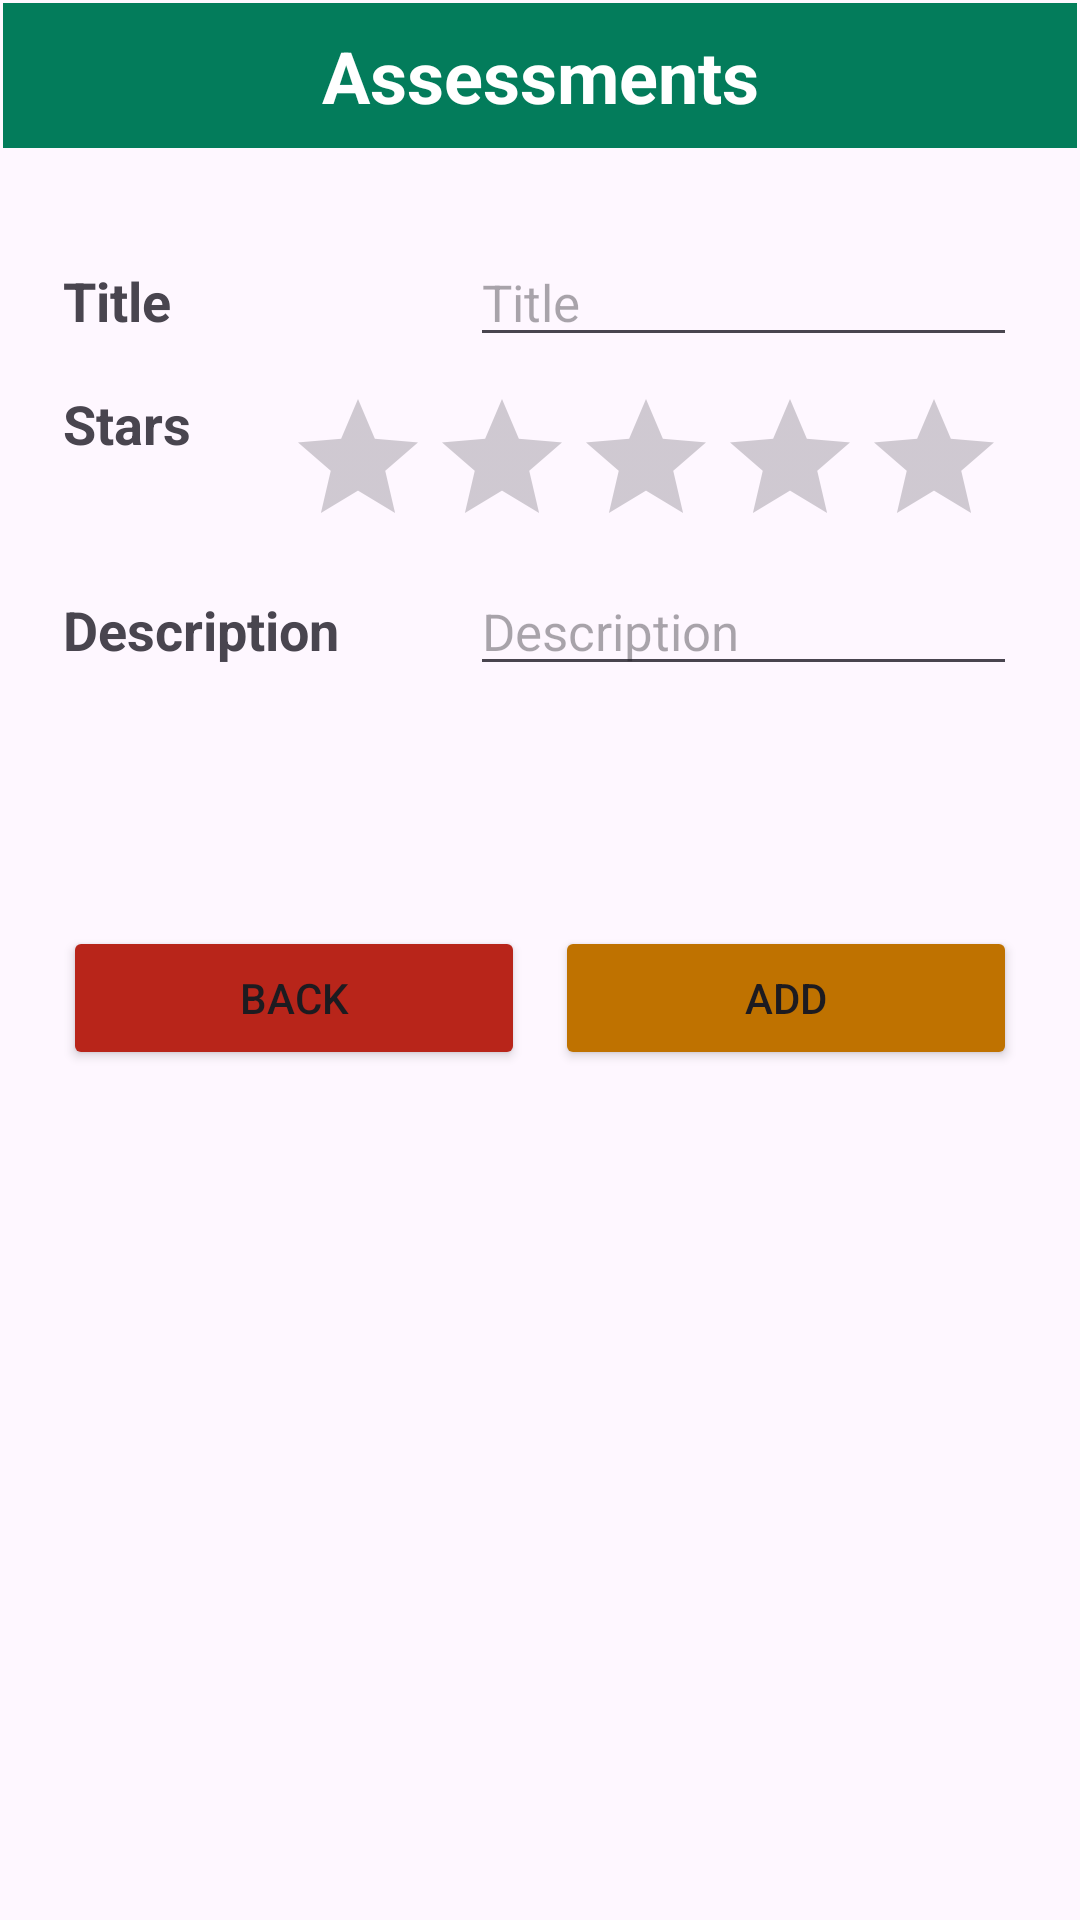

Android layout source for this screen:
<!-- AndroidManifest.xml: application theme Theme.IDoctor3 -->
<!-- res/layout/activity_assessment.xml -->
<?xml version="1.0" encoding="utf-8"?>
<androidx.constraintlayout.widget.ConstraintLayout xmlns:android="http://schemas.android.com/apk/res/android"
    xmlns:app="http://schemas.android.com/apk/res-auto"
    xmlns:tools="http://schemas.android.com/tools"
    android:layout_width="match_parent"
    android:layout_height="match_parent"
    tools:context=".activities.AssessmentActivity">

    <ScrollView
        android:layout_width="match_parent"
        android:layout_height="match_parent"
        android:layout_marginStart="1dp"
        android:layout_marginTop="1dp"
        android:layout_marginEnd="1dp"
        android:layout_marginBottom="1dp"
        app:layout_constraintBottom_toBottomOf="parent"
        app:layout_constraintEnd_toEndOf="parent"
        app:layout_constraintStart_toStartOf="parent"
        app:layout_constraintTop_toTopOf="parent">


        <LinearLayout
            android:layout_width="match_parent"
            android:layout_height="wrap_content"
            android:orientation="vertical">

            <TextView
                android:id="@+id/tvTitleProfessionalDetails"
                android:layout_width="match_parent"
                android:layout_height="wrap_content"
                android:layout_marginBottom="10dp"
                android:background="@color/principal"
                android:text="Assessments"
                android:textAlignment="center"
                android:textColor="@android:color/white"
                android:textSize="24sp"
                android:textStyle="bold"
                android:padding="8dp" />

            <LinearLayout
                android:layout_width="match_parent"
                android:layout_height="match_parent"
                android:layout_marginTop="20dp"
                android:orientation="horizontal">

                <TextView
                    android:id="@+id/tvTitleAss"
                    android:layout_width="110dp"
                    android:layout_height="wrap_content"
                    android:layout_marginLeft="20dp"
                    android:layout_marginRight="20dp"
                    android:layout_weight="1"
                    android:text="Title"
                    android:textSize="18sp"
                    android:textStyle="bold" />

                <EditText
                    android:id="@+id/etTitleAss"
                    android:layout_width="wrap_content"
                    android:layout_height="wrap_content"
                    android:layout_marginLeft="20dp"
                    android:layout_marginRight="20dp"
                    android:layout_weight="1"
                    android:ems="10"
                    android:hint="Title"
                    android:inputType="text"
                    android:textSize="17sp"
                    tools:ignore="TouchTargetSizeCheck" />
            </LinearLayout>


            <LinearLayout
                android:layout_width="match_parent"
                android:layout_height="50dp"
                android:layout_marginTop="10dp"
                android:orientation="horizontal">

                <TextView
                    android:id="@+id/tvStar"
                    android:layout_width="wrap_content"
                    android:layout_height="wrap_content"
                    android:layout_marginLeft="20dp"
                    android:layout_marginRight="20dp"
                    android:layout_weight="1"
                    android:text="Stars"
                    android:textSize="18sp"
                    android:textStyle="bold" />

                <LinearLayout
                    android:layout_width="wrap_content"
                    android:layout_height="wrap_content"
                    android:layout_marginTop="0dp"
                    android:layout_weight="0.5"
                    android:orientation="vertical">

                    <RatingBar
                        android:id="@+id/ratingBarDetailsAssess"
                        style="?android:attr/ratingBarStyle"
                    android:layout_width="wrap_content"
                    android:layout_height="wrap_content"
                    android:layout_marginLeft="5dp"
                    android:layout_marginRight="20dp"
                    android:layout_weight="1"
                    android:numStars="5"
                    android:stepSize="0.5" />
                </LinearLayout>

            </LinearLayout>

            <LinearLayout
                android:layout_width="match_parent"
                android:layout_height="match_parent"
                android:orientation="horizontal"
                android:layout_marginTop="10dp">

                <TextView
                    android:id="@+id/tvDescriptionAss"
                    android:layout_width="110dp"
                    android:layout_height="wrap_content"
                    android:layout_marginLeft="20dp"
                    android:layout_marginRight="20dp"
                    android:layout_weight="1"
                    android:text="Description"
                    android:textSize="18sp"
                    android:textStyle="bold" />

                <EditText
                    android:id="@+id/etDescriptionAss"
                    android:layout_width="wrap_content"
                    android:layout_height="wrap_content"
                    android:layout_marginLeft="20dp"
                    android:layout_marginRight="20dp"
                    android:layout_weight="1"
                    android:ems="10"
                    android:hint="Description"
                    android:inputType="text"
                    android:textSize="17sp"
                    tools:ignore="TouchTargetSizeCheck" />
            </LinearLayout>

            <LinearLayout
                android:layout_width="match_parent"
                android:layout_height="match_parent"
                android:layout_marginLeft="20dp"
                android:layout_marginTop="80dp"
                android:layout_marginRight="20dp"
                android:orientation="horizontal">

                <Button
                    android:id="@+id/btnBackAssess"
                    android:layout_width="match_parent"
                    android:layout_height="wrap_content"
                    android:layout_marginRight="5dp"
                    android:layout_weight="1"
                    android:backgroundTint="@color/back"
                    android:text="Back" />

                <Button
                    android:id="@+id/btnAddAssess"
                    android:layout_width="match_parent"
                    android:layout_height="wrap_content"
                    android:layout_weight="1"
                    android:text="Add"
                    android:layout_marginLeft="5dp"
                    android:backgroundTint="@color/back2"/>

            </LinearLayout>

        </LinearLayout>
    </ScrollView>
</androidx.constraintlayout.widget.ConstraintLayout>
<!-- resources referenced by this layout -->
<resources>
  <color name="back">#B8251A</color>
  <color name="back2">#BF7200</color>
  <color name="principal">#037c5b</color>
  <style name="Theme.IDoctor3" parent="Base.Theme.IDoctor3" />
  <style name="Base.Theme.IDoctor3" parent="Theme.Material3.DayNight.NoActionBar">
          
          <item name="colorPrimary">@color/principal</item>
      </style>
</resources>
